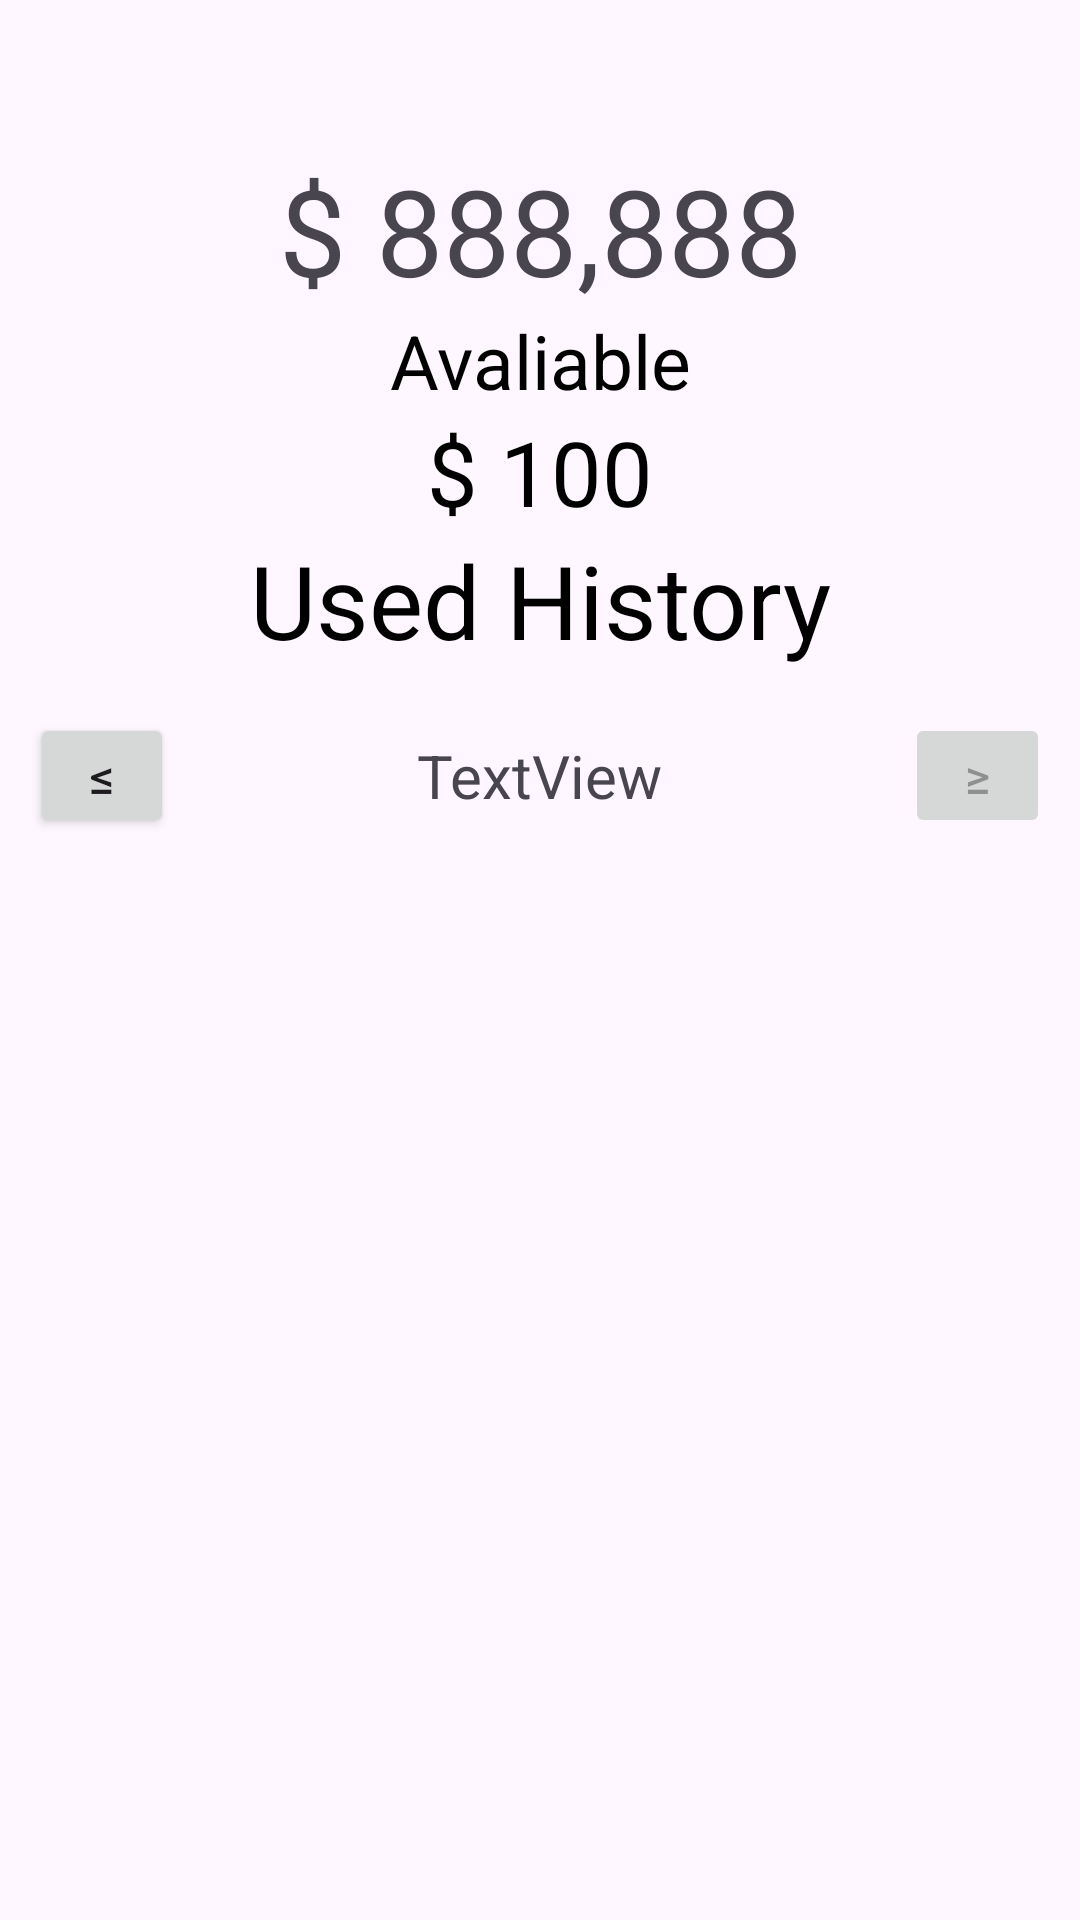

Layout XML and referenced resources for this Android screen:
<!-- AndroidManifest.xml: application theme Theme.Material3.Light.NoActionBar -->
<!-- res/layout/fragment_wallet.xml -->
<?xml version="1.0" encoding="utf-8"?>
<FrameLayout xmlns:android="http://schemas.android.com/apk/res/android"
    xmlns:tools="http://schemas.android.com/tools"
    android:layout_width="match_parent"
    android:layout_height="match_parent"
    tools:context=".wallet">

    

    <LinearLayout
        android:layout_width="match_parent"
        android:layout_height="match_parent"
        android:orientation="vertical"
        android:layout_marginStart="10dp"
        android:layout_marginTop="50dp"
        android:layout_marginEnd="10dp"
        android:layout_marginBottom="10dp">

        <TextView
            android:id="@+id/ShowBudget"
            android:layout_width="match_parent"
            android:layout_height="wrap_content"
            android:gravity="center"
            android:text="$ 888,888"
            android:textSize="40sp" />

        <TextView
            android:id="@+id/textView8"
            android:layout_width="match_parent"
            android:layout_height="wrap_content"
            android:gravity="center"
            android:text="Avaliable"
            android:textColor="#000000"
            android:textSize="25sp" />

        <TextView
            android:id="@+id/AvailableBudget"
            android:layout_width="match_parent"
            android:layout_height="wrap_content"
            android:gravity="center"
            android:text="$ 100"
            android:textColor="#000000"
            android:textSize="30sp" />

        <TextView
            android:id="@+id/textView9"
            android:layout_width="match_parent"
            android:layout_height="wrap_content"
            android:gravity="center"
            android:text="Used History"
            android:textColor="#000000"
            android:textSize="34sp" />

        <LinearLayout
            android:layout_width="match_parent"
            android:layout_height="wrap_content"
            android:orientation="horizontal"
            android:gravity="center_vertical"
            android:layout_marginTop="15dp">

            <Button
                android:id="@+id/PreviousMonth"
                android:layout_width="wrap_content"
                android:layout_height="wrap_content"
                android:text="@string/previousBtn"
                android:textSize="16sp"
                android:minWidth="0dp"
                android:minHeight="0dp"
                android:paddingLeft="20dp"
                android:paddingRight="20dp"/>

            <TextView
                android:id="@+id/CurrentMonth"
                android:layout_width="0dp"
                android:layout_height="wrap_content"
                android:layout_weight="1"
                android:text="TextView"
                android:gravity="center"
                android:textSize="20dp"/>

            <Button
                android:id="@+id/NextMonth"
                android:layout_width="wrap_content"
                android:layout_height="wrap_content"
                android:text="@string/nextBtn"
                android:textSize="16sp"
                android:minWidth="0dp"
                android:minHeight="0dp"
                android:paddingLeft="20dp"
                android:paddingRight="20dp"
                android:enabled="false"/>
        </LinearLayout>


        <TextView
            android:id="@+id/DisplayStatus"
            android:layout_width="match_parent"
            android:layout_height="wrap_content"
            android:gravity="center"
            android:textColor="#000000"
            android:textSize="34sp" />

        <androidx.recyclerview.widget.RecyclerView
            android:id="@+id/history"
            android:layout_width="match_parent"
            android:layout_height="match_parent" />
    </LinearLayout>

</FrameLayout>
<!-- resources referenced by this layout -->
<resources>
  <string name="nextBtn">≥</string>
  <string name="previousBtn">≤</string>
</resources>
